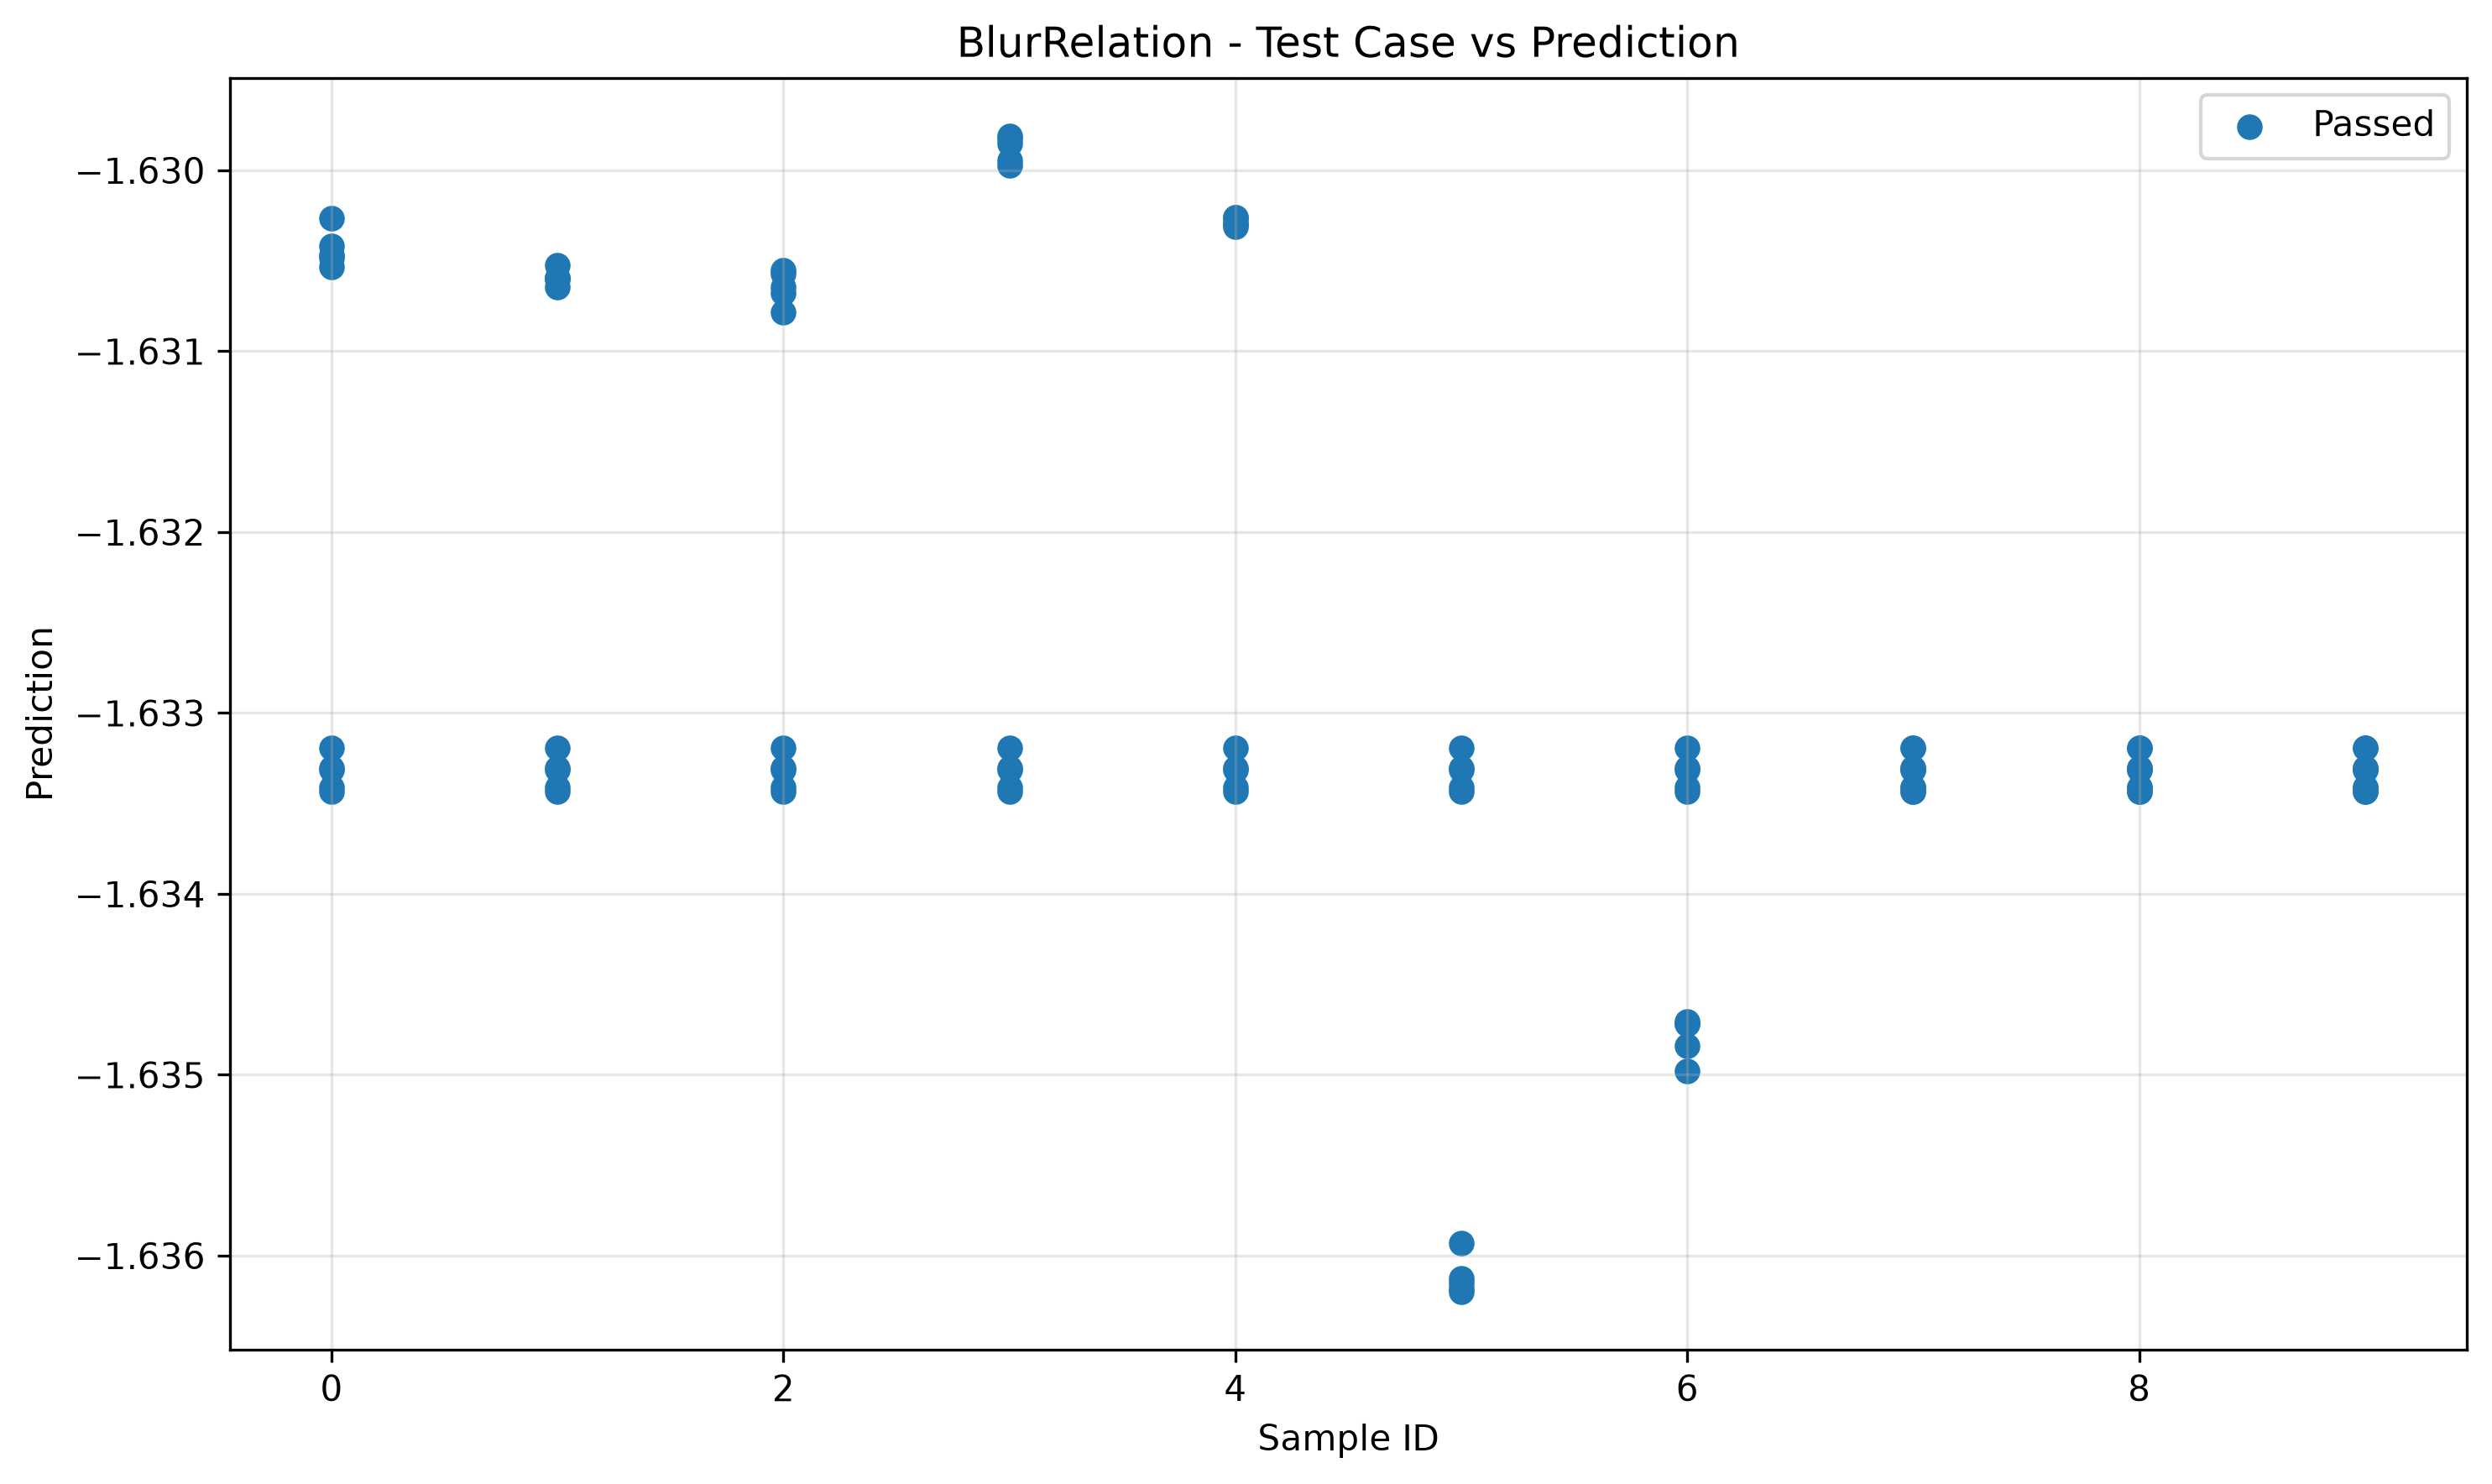

Values plotted in this chart, from the file beside it:
sample_id, transformed, passed
0, -1.631, True
7, -1.633, True
8, -1.633, True
5, -1.636, True
8, -1.633, True
9, -1.633, True
4, -1.63, True
0, -1.633, True
1, -1.633, True
9, -1.633, True
2, -1.633, True
3, -1.63, True
6, -1.635, True
2, -1.631, True
3, -1.633, True
6, -1.633, True
5, -1.633, True
7, -1.633, True
4, -1.633, True
1, -1.631, True
7, -1.633, True
5, -1.633, True
4, -1.633, True
2, -1.633, True
7, -1.633, True
0, -1.633, True
3, -1.633, True
1, -1.633, True
8, -1.633, True
6, -1.633, True
9, -1.633, True
8, -1.633, True
0, -1.63, True
3, -1.63, True
6, -1.635, True
4, -1.63, True
1, -1.631, True
5, -1.636, True
9, -1.633, True
2, -1.631, True
6, -1.635, True
7, -1.633, True
2, -1.631, True
2, -1.633, True
3, -1.633, True
1, -1.631, True
9, -1.633, True
4, -1.633, True
0, -1.63, True
5, -1.633, True
3, -1.63, True
0, -1.633, True
1, -1.633, True
6, -1.633, True
8, -1.633, True
9, -1.633, True
4, -1.63, True
5, -1.636, True
7, -1.633, True
8, -1.633, True
... 40 more rows
